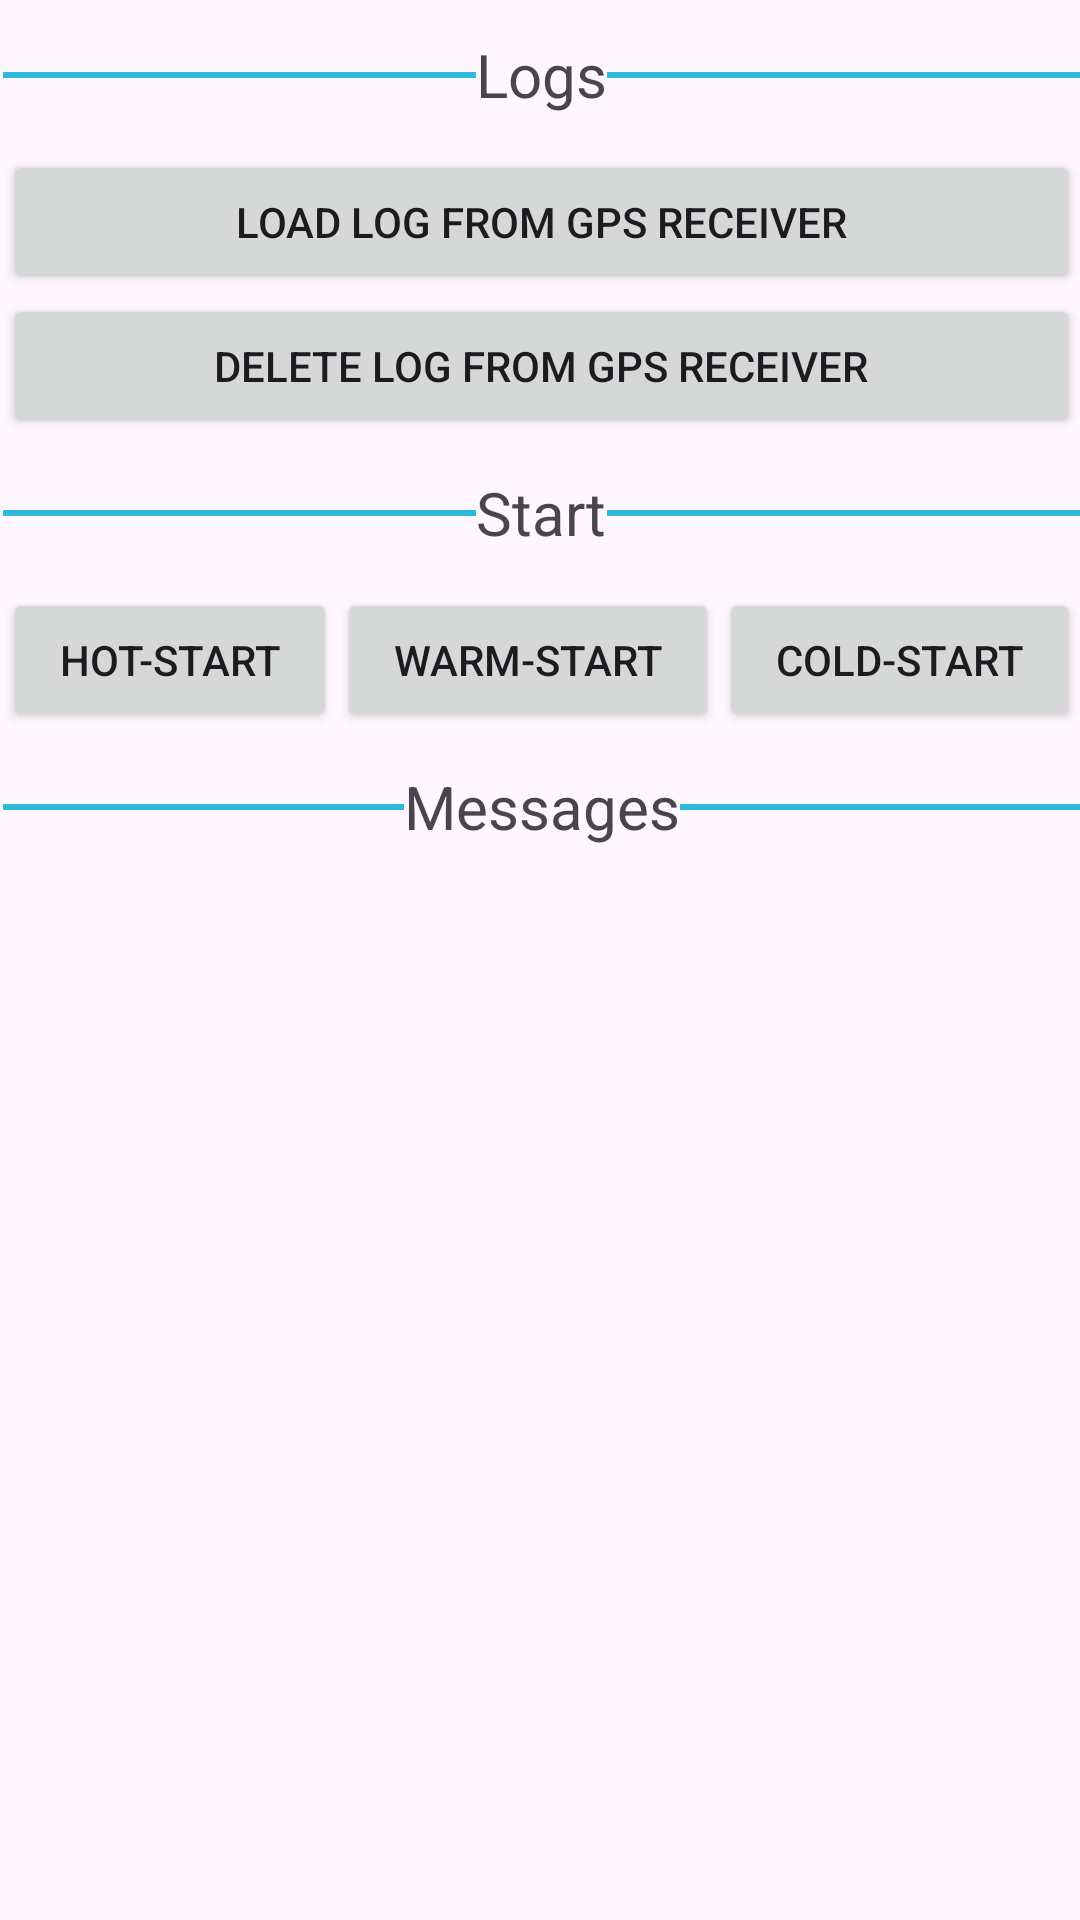

Layout XML and referenced resources for this Android screen:
<!-- AndroidManifest.xml: application theme Theme.MTKDownload -->
<!-- res/layout/content_mtkdownload.xml -->
<?xml version="1.0" encoding="utf-8"?>
<androidx.constraintlayout.widget.ConstraintLayout xmlns:android="http://schemas.android.com/apk/res/android"
    xmlns:app="http://schemas.android.com/apk/res-auto"
    xmlns:tools="http://schemas.android.com/tools"
    android:layout_width="match_parent"
    android:layout_height="match_parent"
    app:layout_behavior="@string/appbar_scrolling_view_behavior">

    <LinearLayout
        android:id="@+id/linearLayout2"
        android:layout_width="0dp"
        android:layout_height="0dp"
        android:layout_marginStart="1dp"
        android:orientation="vertical"
        app:layout_constraintBottom_toBottomOf="parent"
        app:layout_constraintEnd_toEndOf="parent"
        app:layout_constraintStart_toStartOf="parent"
        app:layout_constraintTop_toTopOf="parent">

        <LinearLayout
            android:id="@+id/titleLog"
            android:layout_width="match_parent"
            android:layout_height="50dp"
            android:gravity="center_vertical"
            android:orientation="horizontal"
            android:weightSum="2">

            <View
                android:layout_width="fill_parent"
                android:layout_height="2dp"
                android:layout_weight="1"
                android:background="#2ebadc" />

            <TextView
                android:layout_width="wrap_content"
                android:layout_height="wrap_content"
                android:gravity="bottom"
                android:text="@string/logs"
                android:textSize="20sp" />

            <View
                android:layout_width="wrap_content"
                android:layout_height="2dp"
                android:layout_marginEnd="5dp"
                android:background="#2ebadc" />
        </LinearLayout>

        <Button
            android:id="@+id/loadButton"
            android:layout_width="match_parent"
            android:layout_height="wrap_content"
            android:onClick="getLog"
            android:text="@string/load_log"
            tools:ignore="VisualLintButtonSize" />

        <Button
            android:id="@+id/delButton"
            android:layout_width="match_parent"
            android:layout_height="wrap_content"
            android:onClick="delLog"
            android:text="@string/del_log"
            tools:ignore="VisualLintButtonSize" />

        <LinearLayout
            android:id="@+id/titleStart"
            android:layout_width="match_parent"
            android:layout_height="50dp"
            android:gravity="center_vertical"
            android:orientation="horizontal"
            android:weightSum="2">

            <View
                android:layout_width="fill_parent"
                android:layout_height="2dp"
                android:layout_weight="1"
                android:background="#2ebadc" />

            <TextView
                android:layout_width="wrap_content"
                android:layout_height="wrap_content"
                android:gravity="bottom"
                android:text="@string/neustarts"
                android:textSize="20sp" />

            <View
                android:layout_width="wrap_content"
                android:layout_height="2dp"
                android:layout_marginEnd="5dp"
                android:background="#2ebadc" />
        </LinearLayout>


        <LinearLayout
            android:layout_width="match_parent"
            android:layout_height="wrap_content"
            android:orientation="horizontal"
            app:layout_constraintEnd_toEndOf="parent"
            app:layout_constraintStart_toStartOf="parent">

            <Button
                android:id="@+id/buttonhotstart"
                android:layout_width="wrap_content"
                android:layout_height="wrap_content"
                android:layout_weight="1"
                android:onClick="performRestart"
                android:text="@string/hei_start"
                tools:ignore="VisualLintButtonSize" />

            <Button
                android:id="@+id/buttonwarmstart"
                android:layout_width="wrap_content"
                android:layout_height="wrap_content"
                android:layout_weight="1"
                android:onClick="performRestart"
                android:text="@string/warmstart"
                tools:ignore="VisualLintButtonSize" />

            <Button
                android:id="@+id/buttoncoldstart"
                android:layout_width="wrap_content"
                android:layout_height="wrap_content"
                android:layout_weight="1"
                android:onClick="performRestart"
                android:text="@string/kaltstart"
                tools:ignore="VisualLintButtonSize" />
        </LinearLayout>

        <LinearLayout
            android:id="@+id/titleMeldungen"
            android:layout_width="match_parent"
            android:layout_height="50dp"
            android:gravity="center_vertical"
            android:orientation="horizontal"
            android:weightSum="2">

            <View
                android:layout_width="fill_parent"
                android:layout_height="2dp"
                android:layout_weight="1"
                android:background="#2ebadc" />

            <TextView
                android:layout_width="wrap_content"
                android:layout_height="wrap_content"
                android:gravity="bottom"
                android:text="@string/meldungen"
                android:textSize="20sp" />

            <View
                android:layout_width="wrap_content"
                android:layout_height="2dp"
                android:layout_marginEnd="5dp"
                android:background="#2ebadc" />
        </LinearLayout>

        <TextView
            android:id="@+id/mainTextView"
            android:layout_width="match_parent"
            android:layout_height="match_parent"
            android:textSize="12sp" />


    </LinearLayout>
</androidx.constraintlayout.widget.ConstraintLayout>
<!-- resources referenced by this layout -->
<resources>
  <string name="del_log">Delete LOG from GPS Receiver</string>
  <string name="hei_start">HOT-Start</string>
  <string name="kaltstart">Cold-Start</string>
  <string name="load_log">Load LOG from GPS Receiver</string>
  <string name="logs">Logs</string>
  <string name="meldungen">Messages</string>
  <string name="neustarts">Start</string>
  <string name="warmstart">Warm-Start</string>
  <style name="Theme.MTKDownload" parent="Base.Theme.MTKDownload" />
  <style name="Base.Theme.MTKDownload" parent="Theme.Material3.DayNight.NoActionBar">
          
          
      </style>
</resources>
